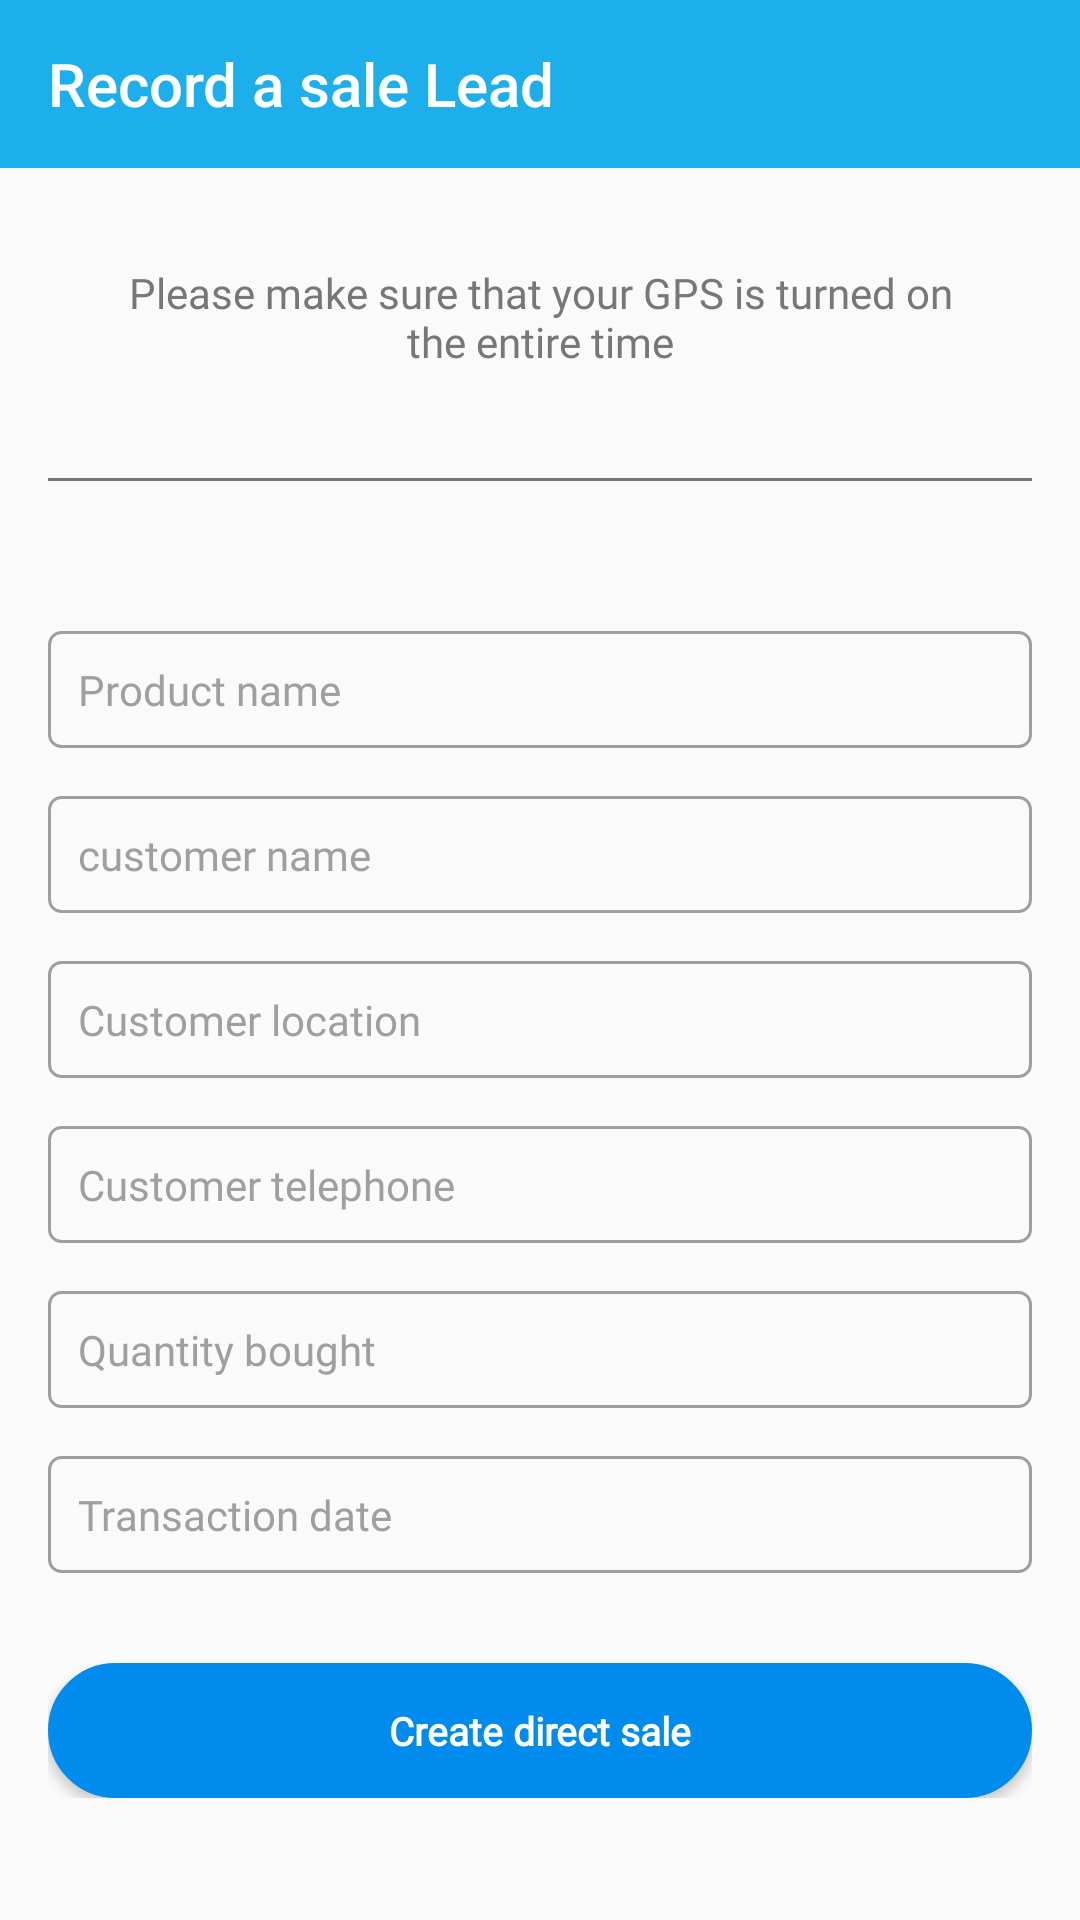

Android layout source for this screen:
<!-- AndroidManifest.xml: application theme AppTheme -->
<!-- res/layout/activity_new_sale.xml -->
<?xml version="1.0" encoding="utf-8"?>
<LinearLayout xmlns:android="http://schemas.android.com/apk/res/android"
    xmlns:app="http://schemas.android.com/apk/res-auto"
    xmlns:tools="http://schemas.android.com/tools"
    android:layout_width="match_parent"
    android:layout_height="match_parent"
    android:orientation="vertical"
    tools:context=".activities.SaleActivity">
    <androidx.appcompat.widget.Toolbar
        android:id="@+id/toolbar"
        android:layout_width="match_parent"
        android:layout_height="wrap_content"
        android:background="@color/colorPrimary"
        app:title="Record a sale Lead"
        app:titleMarginStart="@dimen/sixteen"
        app:popupTheme="@style/AppTheme.PopupOverlay"
        app:titleTextColor="@color/colorWhite" />
    <ScrollView
        android:layout_marginBottom="@dimen/sixteen"
        android:layout_width="match_parent"
        android:layout_height="wrap_content"
        android:scrollbars="none">

        <LinearLayout
            android:layout_width="match_parent"
            android:layout_height="wrap_content"
            android:orientation="vertical"
            android:padding="@dimen/sixteen">
            <TextView
                android:layout_width="wrap_content"
                android:layout_height="wrap_content"
                android:layout_gravity="center_horizontal"
                android:layout_marginBottom="@dimen/twenty"
                android:fontFamily="@font/poppins_regular"
                android:gravity="center_horizontal"
                android:padding="@dimen/sixteen"
                android:text="@string/new_sales"
                android:textColor="@color/colorText"
                android:textSize="@dimen/txt_fourteen" />

            <View
                android:layout_width="match_parent"
                android:layout_height="1dp"
                android:background="@color/colorText" />

            <LinearLayout

                android:layout_marginTop="@dimen/fifty"
                android:layout_width="match_parent"
                android:layout_height="wrap_content"
                android:orientation="vertical">
                <EditText
                    android:id="@+id/et_product_name"
                    android:layout_width="match_parent"
                    android:layout_height="match_parent"
                    android:background="@drawable/edit_text_background"
                    android:elevation="10dp"
                    android:fontFamily="@font/poppins_regular"
                    android:inputType="text"
                    android:padding="10sp"
                    android:hint="Product name"
                    android:textColor="@color/colorBlack"
                    android:textColorHint="#9F9F9F"
                    android:textSize="14sp" />
            </LinearLayout>
            <LinearLayout
                android:layout_marginTop="@dimen/sixteen"
                android:layout_width="match_parent"
                android:layout_height="wrap_content"
                android:orientation="vertical">
                <EditText
                    android:id="@+id/et_customer_name"
                    android:layout_width="match_parent"
                    android:layout_height="match_parent"
                    android:background="@drawable/edit_text_background"
                    android:elevation="10dp"
                    android:hint="customer name"
                    android:fontFamily="@font/poppins_regular"
                    android:inputType="text"
                    android:padding="10sp"
                    android:textColor="@color/colorBlack"
                    android:textColorHint="#9F9F9F"
                    android:textSize="14sp" />
            </LinearLayout>
            <LinearLayout
                android:layout_marginTop="@dimen/sixteen"
                android:layout_width="match_parent"
                android:layout_height="wrap_content"
                android:orientation="vertical">

                <EditText
                    android:id="@+id/et_customer_location"
                    android:layout_width="match_parent"
                    android:layout_height="match_parent"
                    android:background="@drawable/edit_text_background"
                    android:elevation="10dp"
                    android:fontFamily="@font/poppins_regular"
                    android:inputType="text"
                    android:padding="10sp"
                    android:hint="Customer location"
                    android:textColor="@color/colorBlack"
                    android:textColorHint="#9F9F9F"
                    android:textSize="14sp" />
            </LinearLayout>

            <LinearLayout
                android:layout_marginTop="@dimen/sixteen"
                android:layout_width="match_parent"
                android:layout_height="wrap_content"
                android:orientation="vertical">
                <EditText
                    android:id="@+id/et_customer_telephone"
                    android:layout_width="match_parent"
                    android:layout_height="match_parent"
                    android:background="@drawable/edit_text_background"
                    android:elevation="10dp"
                    android:fontFamily="@font/poppins_regular"
                    android:inputType="phone"
                    android:hint="Customer telephone"
                    android:padding="10sp"
                    android:textColor="@color/colorBlack"
                    android:textColorHint="#9F9F9F"
                    android:textSize="14sp" />
            </LinearLayout>
            <LinearLayout
                android:layout_marginTop="@dimen/sixteen"
                android:layout_width="match_parent"
                android:layout_height="wrap_content"
                android:orientation="vertical">

                <EditText
                    android:id="@+id/et_quantity_bought"
                    android:layout_width="match_parent"
                    android:layout_height="match_parent"
                    android:background="@drawable/edit_text_background"
                    android:elevation="10dp"
                    android:fontFamily="@font/poppins_regular"
                    android:inputType="text"
                    android:padding="10sp"
                    android:hint="Quantity bought"
                    android:textColor="@color/colorBlack"
                    android:textColorHint="#9F9F9F"
                    android:textSize="14sp" />
            </LinearLayout>

            <LinearLayout
                android:layout_marginTop="@dimen/sixteen"
                android:layout_width="match_parent"
                android:layout_height="wrap_content"
                android:orientation="vertical">

                <EditText
                    android:focusable="false"
                    android:id="@+id/et_transaction_date"
                    android:layout_width="match_parent"
                    android:layout_height="match_parent"
                    android:background="@drawable/edit_text_background"
                    android:elevation="10dp"
                    android:fontFamily="@font/poppins_regular"
                    android:hint="Transaction date"
                    android:inputType="text"
                    android:padding="10sp"
                    android:textColor="@color/colorBlack"
                    android:textColorHint="#9F9F9F"
                    android:textSize="14sp" />
            </LinearLayout>

            <LinearLayout
                android:layout_marginTop="30dp"
                android:layout_width="match_parent"
                android:layout_height="wrap_content"
                android:orientation="horizontal">
                <Button
                    android:foreground="?attr/selectableItemBackgroundBorderless"
                    android:id="@+id/btn_submit"
                    android:layout_width="match_parent"
                    android:layout_height="45dp"
                    android:layout_below="@+id/layout_location"
                    android:background="@drawable/round_button_solid_background"
                    android:fontFamily="@font/poppins_regular"
                    android:padding="@dimen/eight"
                    android:text="Create direct sale"
                    android:textAllCaps="false"
                    android:textColor="@color/colorWhite"
                    android:textSize="13sp"
                    android:textStyle="bold" />

            </LinearLayout>

        </LinearLayout>

    </ScrollView>
</LinearLayout>
<!-- resources referenced by this layout -->
<resources>
  <color name="colorBlack">#252525</color>
  <color name="colorPrimary">#1DAFEC</color>
  <color name="colorText">#777777</color>
  <color name="colorWhite">#FFFFFF</color>
  <dimen name="eight">8dp</dimen>
  <dimen name="fifty">50dp</dimen>
  <dimen name="sixteen">16dp</dimen>
  <dimen name="twenty">20dp</dimen>
  <dimen name="txt_fourteen">14sp</dimen>
  <!-- drawable edit_text_background (drawable-v24) -->
  <shape xmlns:android="http://schemas.android.com/apk/res/android">
  
      
      <stroke
          android:width="1dp"
          android:color="#A09E9E" />
      <corners android:radius="4dp"/>
  </shape>
  <!-- drawable round_button_solid_background (drawable) -->
  <?xml version="1.0" encoding="utf-8"?>
  <selector xmlns:android="http://schemas.android.com/apk/res/android">
  
      <item android:state_pressed="true">
  
          <shape>
              <stroke android:width="2dp" android:color="#018BEC" />
              <corners android:radius="50dp" />
              <padding android:bottom="15dp" android:left="15dp" android:right="15dp" android:top="15dp" />
              <solid android:color="#018BEC"></solid>
          </shape>
      </item>
  
      <item android:state_enabled="false">
          <shape>
              <stroke android:width="2dp" android:color="@color/colorGrey" />
              <corners android:radius="50dp" />
              <padding android:bottom="15dp" android:left="15dp" android:right="15dp" android:top="15dp" />
              <solid android:color="@color/colorGrey"></solid>
          </shape>
  
      </item>
  
      <item>
  
          <shape>
              <stroke android:width="2dp" android:color="#018BEC" />
              <corners android:radius="50dp" />
              <padding android:bottom="15dp" android:left="15dp" android:right="15dp" android:top="15dp" />
              <solid android:color="#018BEC"></solid>
          </shape>
  
      </item>
  </selector>
  <string name="new_sales">Please make sure that your GPS is turned on the entire time</string>
  <style name="AppTheme.PopupOverlay" parent="ThemeOverlay.AppCompat.Light" />
  <style name="AppTheme" parent="Theme.AppCompat.Light.NoActionBar">
          
          <item name="colorPrimary">@color/colorPrimary</item>
          <item name="colorPrimaryDark">@color/colorPrimaryDark</item>
          <item name="colorAccent">@color/colorAccent</item>
      </style>
  <color name="colorGrey">#A5A8AA</color>
  <color name="colorPrimaryDark">#018BEC</color>
  <color name="colorAccent">#018BEC</color>
</resources>
